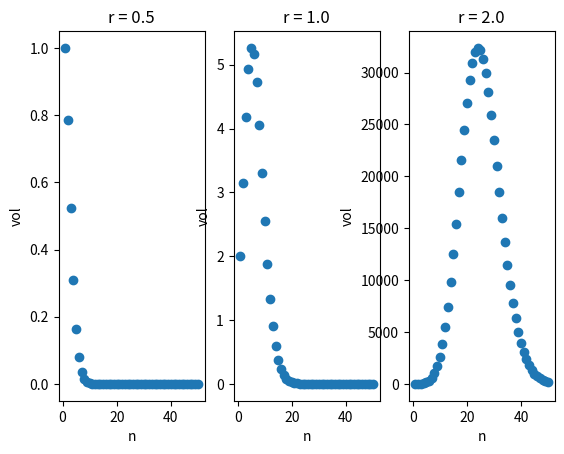

Here is the Python script that generated this plot:
from math import gamma
from scipy.constants import pi
from numpy import pow, arange, array
import matplotlib.pyplot as plt

def volume(r: float, n: int):
    return pow(pi, n/2)/gamma(n/2+1)*pow(r, n)


if __name__ == "__main__":
    raxis = array([0.5, 1, 2])
    naxis = arange(1, 51, dtype=int)

    fig, axs = plt.subplots(nrows=1, ncols=3)

    for i in range(len(raxis)):
        yax = map(lambda x: volume(raxis[i], x), naxis)
        # pairs = zip(naxis, yax)
        axs[i].scatter(naxis, list(yax))
        axs[i].set_title(f"r = {raxis[i]}")
        axs[i].set_xlabel("n")
        axs[i].set_ylabel("vol")

    plt.show()
    
